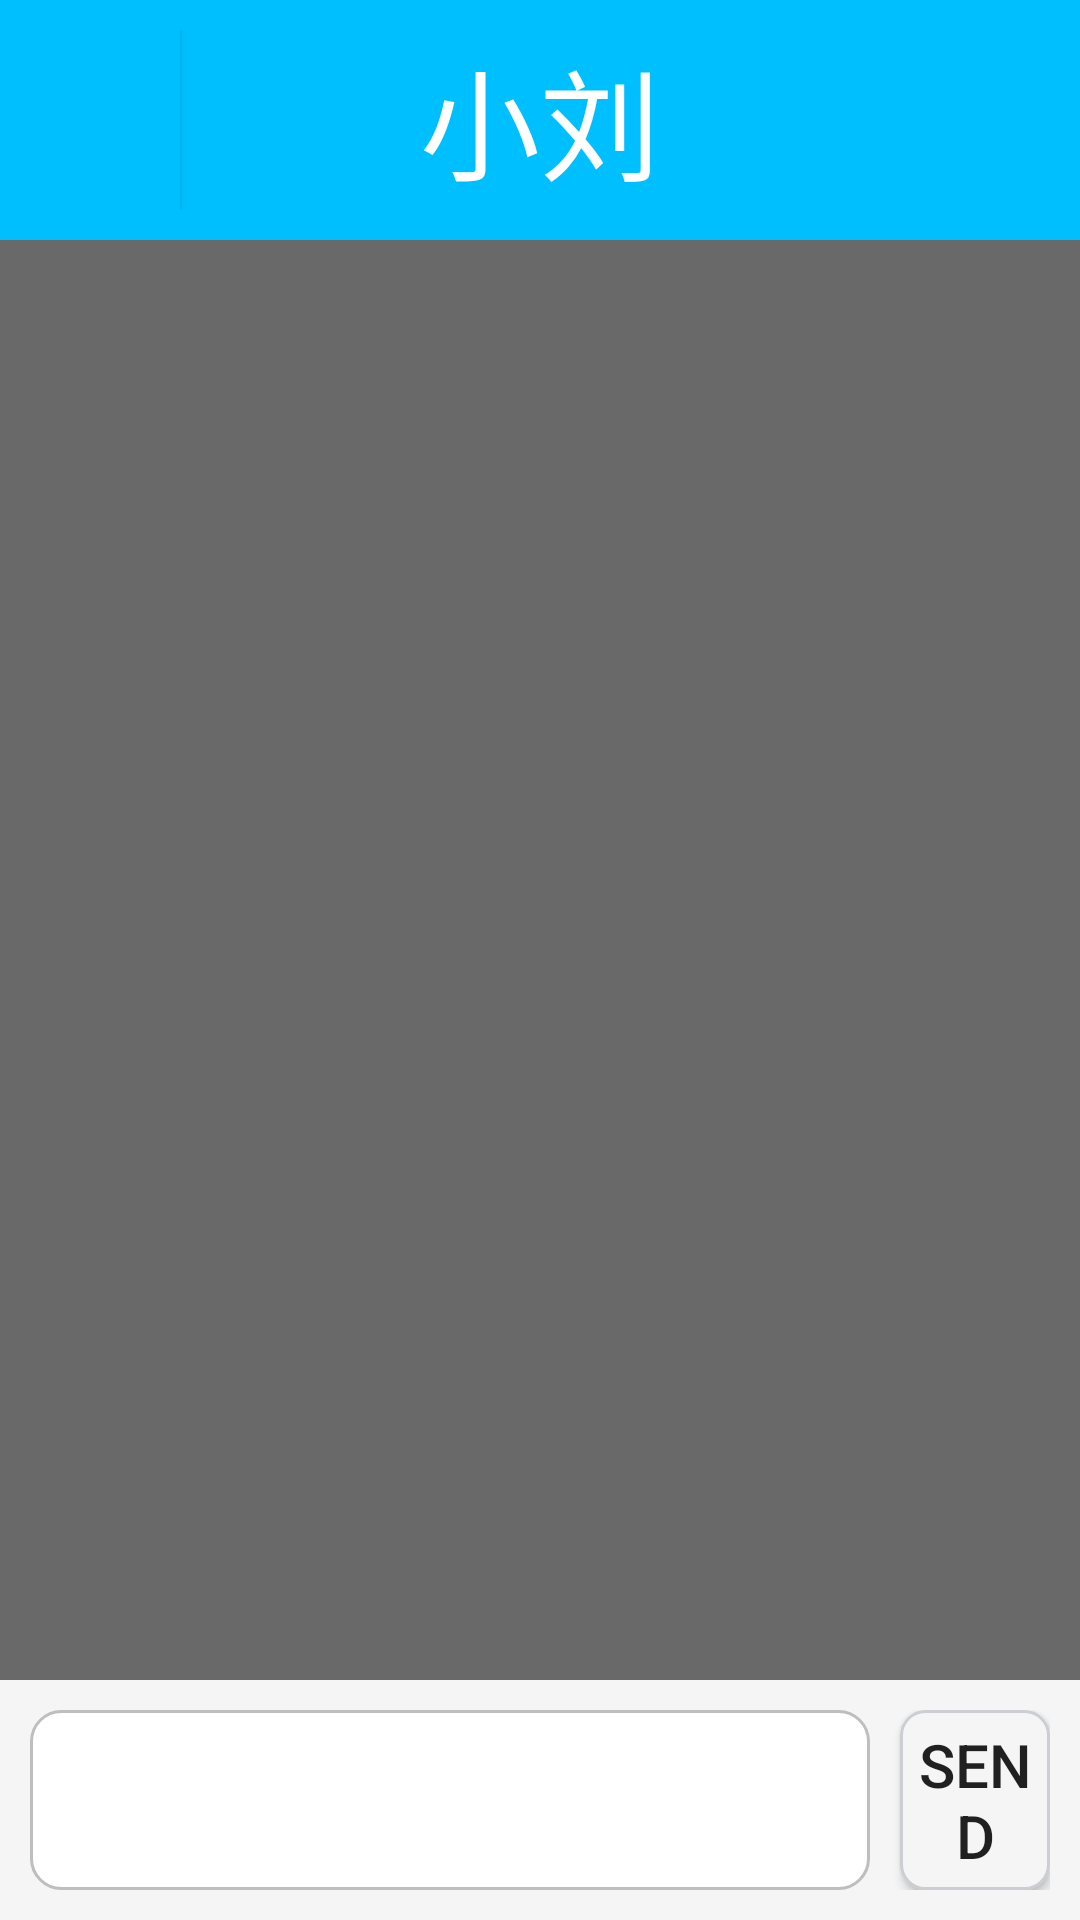

Android layout source for this screen:
<!-- AndroidManifest.xml: application theme AppTheme -->
<!-- res/layout/activity_chat_surface.xml -->
<?xml version="1.0" encoding="utf-8"?>
<RelativeLayout xmlns:android="http://schemas.android.com/apk/res/android"
    android:layout_width="match_parent"
    android:layout_height="match_parent"
    android:orientation="vertical">

    <RelativeLayout
        android:id="@+id/top_line"
        android:layout_width="match_parent"
        android:layout_height="80dp"
        android:background="#00BFFF"
        android:padding="10dp">

        <TextView
            android:id="@+id/et_object_name"
            android:layout_width="200dp"
            android:layout_height="match_parent"
            android:text="小刘"
            android:textSize="40sp"
            android:textColor="#FFF"
            android:gravity="center"
            android:layout_centerInParent="true"
            android:layout_alignParentTop="true"/>

        <Button
            android:id="@+id/btn_gobackfromchat"
            android:layout_width="50dp"
            android:layout_height="match_parent"
            android:gravity="center"
            android:background="#00BFFF"
            android:drawableTop="@drawable/btn_goback"
            android:paddingBottom="10dip"
            android:paddingTop="10dip"
            android:scaleType="matrix"
            />
    </RelativeLayout>

    <android.support.v7.widget.RecyclerView
        android:id="@+id/chat_show_box"
        android:layout_width="match_parent"
        android:layout_height="match_parent"
        android:layout_below="@id/top_line"
        android:layout_above="@id/bottom_of_char"
        android:background="#696969"
        ></android.support.v7.widget.RecyclerView>

    <RelativeLayout
        android:id="@+id/bottom_of_char"
        android:layout_width="match_parent"
        android:layout_height="80dp"
        android:layout_alignParentBottom="true"
        android:background="#F5F5F5"
        android:padding="10dp"
        >

        <EditText
            android:id="@+id/et_msg"
            android:layout_width="280dp"
            android:layout_height="match_parent"
            android:background="@drawable/msg_editview"
            />

        <Button
            android:id="@+id/btn_send_msg"
            android:layout_width="match_parent"
            android:layout_height="match_parent"
            android:layout_marginLeft="10dp"
            android:background="@drawable/btn_sendmsg"
            android:text="SEND"
            android:textSize="20sp"
            android:layout_toRightOf="@id/et_msg"
            />

    </RelativeLayout>

</RelativeLayout>
<!-- resources referenced by this layout -->
<resources>
  <!-- drawable btn_goback (drawable) -->
  <?xml version="1.0" encoding="utf-8"?>
  <selector xmlns:android="http://schemas.android.com/apk/res/android">
      <item android:drawable="@drawable/base_action_bar_back_bg_p" android:state_pressed="true">
          <shape>
              <solid android:color="#00BFFF"/>
          </shape>
      </item>
      <item android:drawable="@drawable/base_action_bar_back_bg_n">
          <shape>
              <solid android:color="#00BFFF"/>
          </shape>
      </item>
  </selector>
  <!-- drawable btn_sendmsg (drawable) -->
  <?xml version="1.0" encoding="utf-8"?>
  <selector xmlns:android="http://schemas.android.com/apk/res/android">
      <item android:state_pressed="true">
          <shape>
              <solid android:color="#696969"/>
              <corners android:radius="8dp"/>
              <stroke android:width="1dp"
                  android:color="@color/devide_line"/>
          </shape>
      </item>
  
      <item android:state_pressed="false">
          <shape>
              <solid android:color="#F5F5F5"/>
              <corners android:radius="8dp"/>
              <stroke android:width="1dp"
                  android:color="@color/devide_line"/>
          </shape>
      </item>
  </selector>
  <!-- drawable msg_editview (drawable) -->
  <?xml version="1.0" encoding="utf-8"?>
  <shape xmlns:android="http://schemas.android.com/apk/res/android">
      <stroke
          android:color="#BEBEBE"
          android:width="1dp"/>
  
      <corners
          android:radius="10dp"/>
  
      <solid
          android:color="#FFF"/>
  </shape>
  <style name="AppTheme" parent="Theme.AppCompat.DayNight.NoActionBar">
          <item name="colorPrimaryDark">@color/colorPrimaryDark</item>
          <item name="colorAccent">@color/colorAccent</item>
      </style>
  <color name="devide_line">#CBCED2</color>
  <color name="colorPrimaryDark">#00574B</color>
  <color name="colorAccent">#D81B60</color>
</resources>
